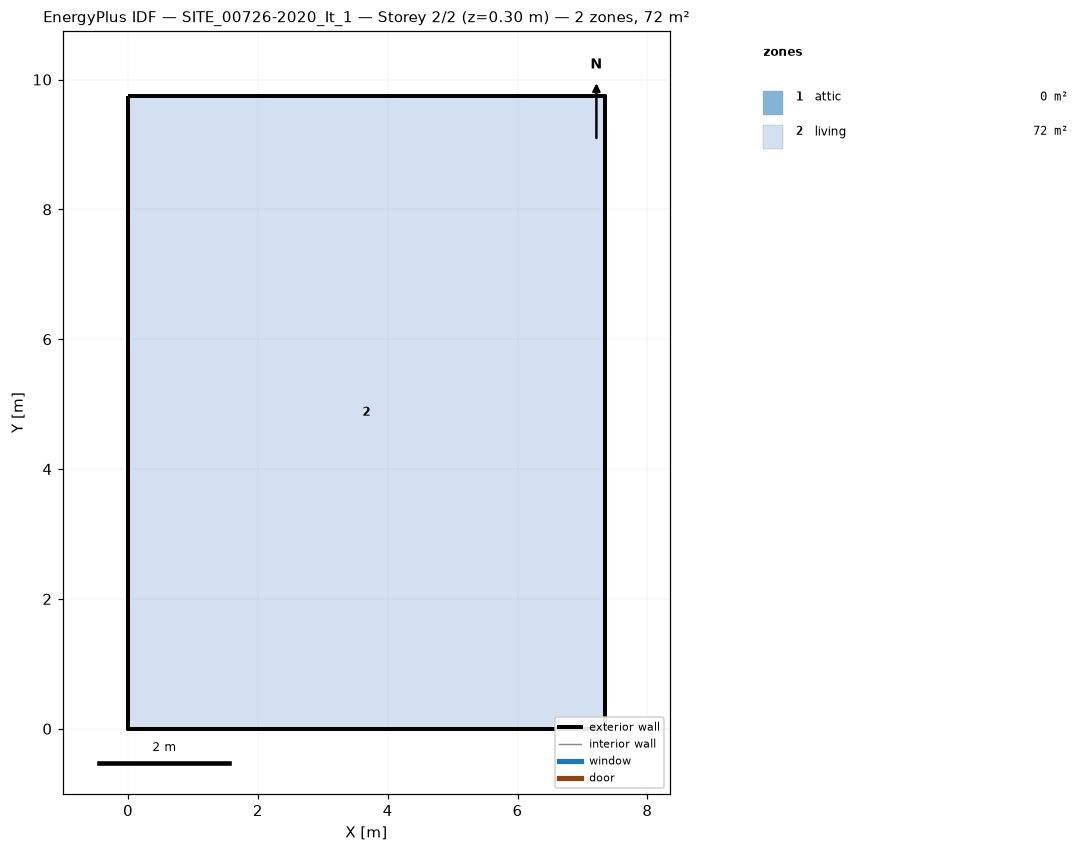
=== STOREY PLAN SPEC (per zone: floor XY polygon, exterior-wall plan segments, windows/doors) ===
zone 1: attic  (0.0 m²)
  exterior wall: (7.34, 0.00) – (7.34, 9.74) – (7.34, 4.87)  [14.6 m]
  exterior wall: (0.00, 9.74) – (0.00, 0.00) – (0.00, 4.87)  [14.6 m]
zone 2: living  (71.5 m²)
  floor: (0.00, 0.00) (0.00, 9.74) (7.34, 9.74) (7.34, 0.00)
  exterior wall: (0.00, 0.00) – (7.34, 0.00)  [7.3 m]
  exterior wall: (7.34, 0.00) – (7.34, 9.74)  [9.7 m]
  exterior wall: (7.34, 9.74) – (0.00, 9.74)  [7.3 m]
  exterior wall: (0.00, 9.74) – (0.00, 0.00)  [9.7 m]

=== DERIVED (storey summary) ===
Building: SITE_00726-2020_It_1
Storey: 2 of 2  (floor level z = 0.30 m)
Storey gross floor area: 71.5 m²
Zones on this storey: 2
  - attic: floor 0.0 m²; exterior wall 29.2 m (15.8 m²); WWR 0.0%
  - living: floor 71.5 m²; exterior wall 34.2 m (96.1 m²); WWR 0.0%
Zone adjacency: (none detected)